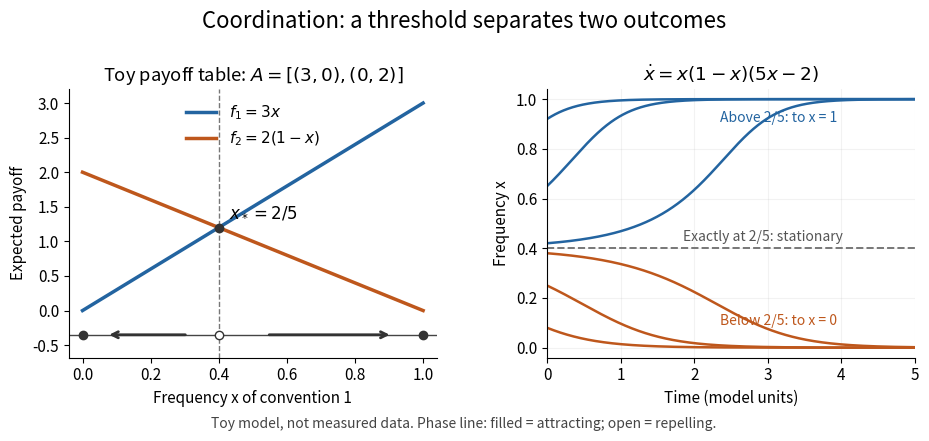

Recreate this plot in Python. (Note: this script raises an exception after producing the figure.)
"""Toy replicator coordination figure; no measured data.

Tested with Python 3.14.4, NumPy 2.3.5, Matplotlib 3.10.7+dfsg1.
Run from _media: MPLCONFIGDIR=/tmp/codex-wiki-matplotlib python ../replicator-coordination.py
The matching PNG is written to the current working directory.
"""

from pathlib import Path

import matplotlib
matplotlib.use("Agg")
import matplotlib.pyplot as plt
import numpy as np


def trajectory(x0, times):
    """Fourth-order Runge–Kutta integration of the stated scalar model."""
    values = np.empty_like(times)
    values[0] = x0
    def rhs(x):
        return x * (1 - x) * (5 * x - 2)
    for k, dt in enumerate(np.diff(times)):
        x = values[k]
        a = rhs(x)
        b = rhs(x + dt * a / 2)
        c = rhs(x + dt * b / 2)
        d = rhs(x + dt * c)
        values[k + 1] = x + dt * (a + 2 * b + 2 * c + d) / 6
    return values


def main():
    plt.rcParams.update({"font.size": 11, "axes.spines.top": False,
                         "axes.spines.right": False, "figure.facecolor": "white",
                         "axes.facecolor": "white", "savefig.facecolor": "white"})
    fig, (payoff, paths) = plt.subplots(1, 2, figsize=(9.4, 4.4))
    fig.suptitle("Coordination: a threshold separates two outcomes", fontsize=16, y=0.97)
    x = np.linspace(0, 1, 501)
    payoff.plot(x, 3 * x, color="#2364a0", lw=2.5, label=r"$f_1=3x$")
    payoff.plot(x, 2 * (1 - x), color="#be571c", lw=2.5, label=r"$f_2=2(1-x)$")
    payoff.axvline(0.4, color="#777777", ls="--", lw=1)
    payoff.scatter([0.4], [1.2], color="#333333", zorder=5)
    payoff.text(0.43, 1.35, r"$x_*=2/5$", fontsize=12)
    payoff.set(xlim=(-0.04, 1.04), ylim=(-0.68, 3.2), xlabel="Frequency x of convention 1",
               ylabel="Expected payoff", title=r"Toy payoff table: $A=[(3,0),(0,2)]$")
    payoff.axhline(-0.35, color="#444444", lw=1)
    payoff.annotate("", xy=(0.07, -0.35), xytext=(0.31, -0.35),
                    arrowprops={"arrowstyle": "->", "color": "#333333", "lw": 2})
    payoff.annotate("", xy=(0.91, -0.35), xytext=(0.54, -0.35),
                    arrowprops={"arrowstyle": "->", "color": "#333333", "lw": 2})
    payoff.scatter([0, 1], [-0.35, -0.35], color="#333333", zorder=5)
    payoff.scatter([0.4], [-0.35], facecolors="white", edgecolors="#333333", zorder=5)
    payoff.legend(loc="upper center", frameon=False)
    times = np.linspace(0, 5, 2001)
    for x0 in [0.08, 0.25, 0.38, 0.42, 0.65, 0.92]:
        color = "#be571c" if x0 < 0.4 else "#2364a0"
        paths.plot(times, trajectory(x0, times), color=color, lw=1.8)
    paths.axhline(0.4, color="#777777", ls="--", lw=1.4)
    paths.text(1.85, 0.43, "Exactly at 2/5: stationary", color="#555555", fontsize=10)
    paths.text(2.35, 0.91, "Above 2/5: to x = 1", color="#2364a0", fontsize=10)
    paths.text(2.35, 0.09, "Below 2/5: to x = 0", color="#be571c", fontsize=10)
    paths.set(xlim=(0, 5), ylim=(-0.04, 1.04), xlabel="Time (model units)",
              ylabel="Frequency x", title=r"$\dot{x}=x(1-x)(5x-2)$")
    paths.grid(alpha=0.16)
    fig.text(0.5, 0.02, "Toy model, not measured data. Phase line: filled = attracting; open = repelling.",
             ha="center", fontsize=10, color="#444444")
    fig.subplots_adjust(left=0.08, right=0.98, bottom=0.18, top=0.79, wspace=0.3)
    fig.savefig(Path(__file__).with_suffix(".png").name, dpi=120, transparent=False)
    plt.close(fig)


if __name__ == "__main__":
    main()
